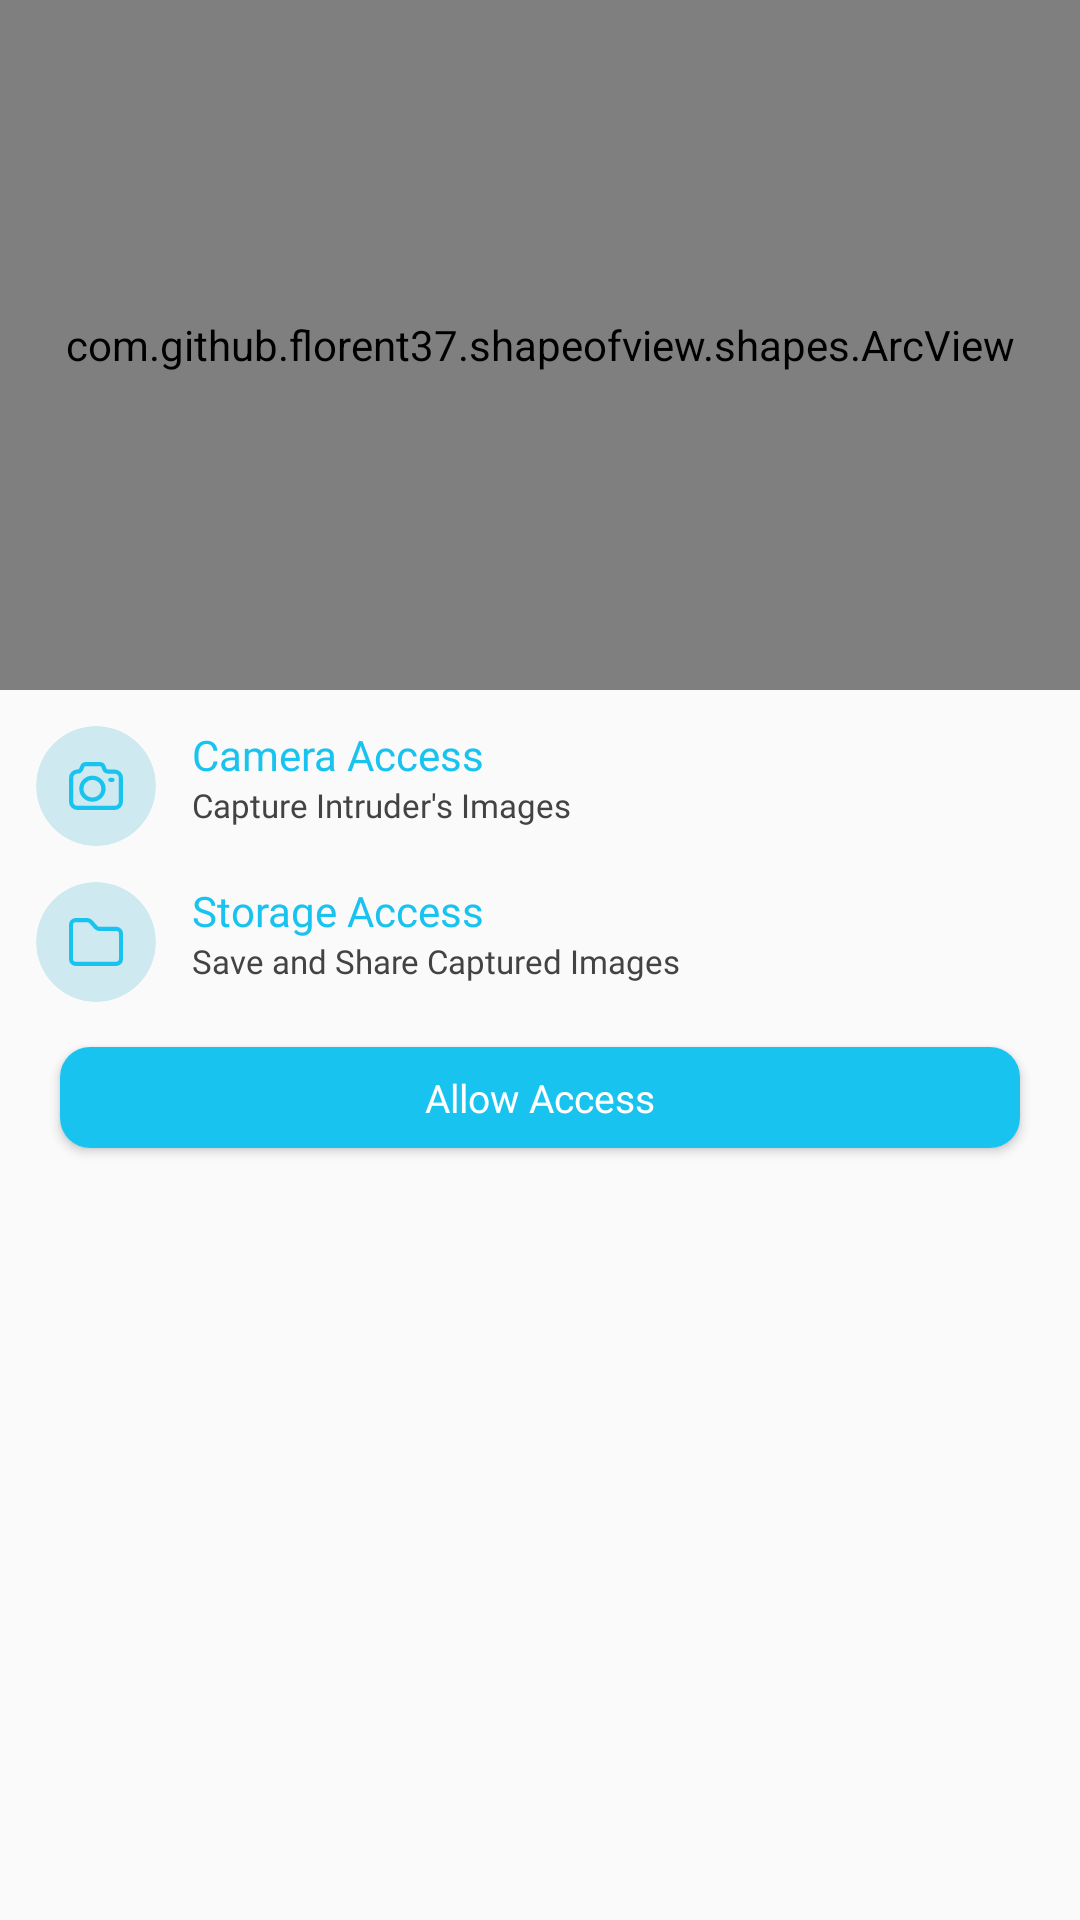

Layout XML and referenced resources for this Android screen:
<!-- AndroidManifest.xml: application theme AlarmonWrongPatternCapturSelfie -->
<!-- res/layout/wtupcp_fragment_runtime_permission.xml -->
<?xml version="1.0" encoding="utf-8"?>
<LinearLayout xmlns:android="http://schemas.android.com/apk/res/android"
    xmlns:aapt="http://schemas.android.com/aapt"
    xmlns:app="http://schemas.android.com/apk/res-auto"
    android:layout_width="match_parent"
    android:layout_height="match_parent">

    <androidx.core.widget.NestedScrollView
        android:layout_width="match_parent"
        android:layout_height="wrap_content">

        <LinearLayout
            android:layout_width="match_parent"
            android:layout_height="wrap_content"
            android:orientation="vertical">

            <com.github.florent37.shapeofview.shapes.ArcView
                android:layout_width="match_parent"
                android:layout_height="@dimen/_230sdp"
                app:shape_arc_height="@dimen/_40sdp"
                app:shape_arc_position="bottom">

                <LinearLayout
                    android:layout_width="match_parent"
                    android:layout_height="match_parent"
                    android:background="@color/colorPrimary"
                    android:orientation="vertical">

                    <TextView
                        android:layout_width="match_parent"
                        android:layout_height="match_parent"
                        android:fontFamily="@font/montserrat_semibold"
                        android:gravity="center"
                        android:text="Others Permission"
                        android:textColor="@color/white"
                        android:textSize="@dimen/_16ssp" />
                </LinearLayout>
            </com.github.florent37.shapeofview.shapes.ArcView>
            <LinearLayout android:gravity="top|center_vertical|center_horizontal|center" android:orientation="horizontal" android:layout_width="match_parent" android:layout_height="wrap_content" android:layout_marginLeft="@dimen/_12sdp" android:layout_marginTop="@dimen/_12sdp" android:layout_marginRight="@dimen/_12sdp">
                <androidx.cardview.widget.CardView android:layout_gravity="center" android:layout_width="@dimen/_40sdp" android:layout_height="@dimen/_40sdp" app:cardBackgroundColor="#cfe9f0" app:cardCornerRadius="@dimen/_20sdp" app:cardElevation="0dp">
                    <ImageView android:layout_gravity="center" android:layout_width="@dimen/_18sdp" android:layout_height="@dimen/_18sdp" android:src="@drawable/ic_photo_camera"/>
                </androidx.cardview.widget.CardView>
                <LinearLayout android:gravity="center" android:orientation="vertical" android:layout_width="match_parent" android:layout_height="wrap_content" android:layout_marginLeft="@dimen/_12sdp">
                    <TextView android:textSize="@dimen/_14ssp" android:textColor="@color/colorPrimary" android:layout_width="match_parent" android:layout_height="wrap_content" android:text="Camera Access" android:fontFamily="@font/montserrat_medium"/>
                    <TextView android:textSize="@dimen/_11ssp" android:textColor="@color/recent_activity_color" android:layout_width="match_parent" android:layout_height="wrap_content" android:text="Capture Intruder&apos;s Images" android:fontFamily="@font/montserrat_regular"/>
                </LinearLayout>
            </LinearLayout>
            <LinearLayout android:gravity="top|center_vertical|center_horizontal|center" android:orientation="horizontal" android:id="@+id/llStorage" android:layout_width="match_parent" android:layout_height="wrap_content" android:layout_marginLeft="@dimen/_12sdp" android:layout_marginTop="@dimen/_12sdp" android:layout_marginRight="@dimen/_12sdp">
                <androidx.cardview.widget.CardView android:layout_gravity="center" android:layout_width="@dimen/_40sdp" android:layout_height="@dimen/_40sdp" app:cardBackgroundColor="#cfe9f0" app:cardCornerRadius="@dimen/_20sdp" app:cardElevation="0dp">
                    <ImageView android:layout_gravity="center" android:layout_width="@dimen/_18sdp" android:layout_height="@dimen/_18sdp" android:src="@drawable/ic_folder"/>
                </androidx.cardview.widget.CardView>
                <LinearLayout android:gravity="center" android:orientation="vertical" android:layout_width="match_parent" android:layout_height="wrap_content" android:layout_marginLeft="@dimen/_12sdp">
                    <TextView android:textSize="@dimen/_14ssp" android:textColor="@color/colorPrimary" android:layout_width="match_parent" android:layout_height="wrap_content" android:text="Storage Access" android:fontFamily="@font/montserrat_medium"/>
                    <TextView android:textSize="@dimen/_11ssp" android:textColor="@color/recent_activity_color" android:layout_width="match_parent" android:layout_height="wrap_content" android:text="Save and Share Captured Images" android:fontFamily="@font/montserrat_regular"/>
                </LinearLayout>
            </LinearLayout>
            <LinearLayout android:gravity="top|center_vertical|center_horizontal|center" android:orientation="horizontal" android:visibility="gone" android:layout_width="match_parent" android:layout_height="wrap_content" android:layout_marginLeft="@dimen/_12sdp" android:layout_marginTop="@dimen/_12sdp" android:layout_marginRight="@dimen/_12sdp">
                <androidx.cardview.widget.CardView android:layout_gravity="center" android:layout_width="@dimen/_40sdp" android:layout_height="@dimen/_40sdp" app:cardBackgroundColor="#cfe9f0" app:cardCornerRadius="@dimen/_20sdp" app:cardElevation="0dp">
                    <ImageView android:layout_gravity="center" android:layout_width="@dimen/_18sdp" android:layout_height="@dimen/_18sdp" android:src="@drawable/ic_place"/>
                </androidx.cardview.widget.CardView>
                <LinearLayout android:gravity="center" android:orientation="vertical" android:layout_width="match_parent" android:layout_height="wrap_content" android:layout_marginLeft="@dimen/_12sdp">
                    <TextView android:textSize="@dimen/_14ssp" android:textColor="@color/colorPrimary" android:layout_width="match_parent" android:layout_height="wrap_content" android:text="Location Access" android:fontFamily="@font/montserrat_medium"/>
                    <TextView android:textSize="@dimen/_11ssp" android:textColor="@color/recent_activity_color" android:layout_width="match_parent" android:layout_height="wrap_content" android:text="Helps for Accurate Unlock Location" android:fontFamily="@font/montserrat_regular"/>
                </LinearLayout>
            </LinearLayout>
            <androidx.cardview.widget.CardView android:layout_width="match_parent" android:layout_height="wrap_content" android:layout_marginLeft="@dimen/_20sdp" android:layout_marginTop="@dimen/_15sdp" android:layout_marginRight="@dimen/_20sdp" android:layout_marginBottom="@dimen/_50sdp" app:cardCornerRadius="10dp">
                <TextView android:textSize="@dimen/_13ssp" android:textColor="@color/white" android:gravity="center" android:id="@+id/tvAllowAccess" android:background="@drawable/save_bg_press_unpress" android:paddingTop="@dimen/_8sdp" android:paddingBottom="@dimen/_8sdp" android:layout_width="match_parent" android:layout_height="match_parent" android:text="Allow Access" android:fontFamily="@font/montserrat_medium"/>
            </androidx.cardview.widget.CardView>
        </LinearLayout>
    </androidx.core.widget.NestedScrollView>
</LinearLayout>
<!-- resources referenced by this layout -->
<resources>
  <color name="colorPrimary">#19c3f0</color>
  <color name="recent_activity_color">#434343</color>
  <color name="white">#FFFFFF</color>
  <dimen name="_11ssp">11sp</dimen>
  <dimen name="_12sdp">12dp</dimen>
  <dimen name="_13ssp">13sp</dimen>
  <dimen name="_14ssp">14sp</dimen>
  <dimen name="_15sdp">15dp</dimen>
  <dimen name="_16ssp">16sp</dimen>
  <dimen name="_18sdp">18dp</dimen>
  <dimen name="_20sdp">20dp</dimen>
  <dimen name="_230sdp">230dp</dimen>
  <dimen name="_40sdp">40dp</dimen>
  <dimen name="_50sdp">50dp</dimen>
  <dimen name="_8sdp">8dp</dimen>
  <!-- drawable ic_folder (drawable) -->
  <?xml version="1.0" encoding="utf-8"?>
  <vector xmlns:android="http://schemas.android.com/apk/res/android" xmlns:app="http://schemas.android.com/apk/res-auto" xmlns:aapt="http://schemas.android.com/aapt" android:height="18dp" android:width="20dp" android:viewportWidth="20" android:viewportHeight="18">
      <path android:fillColor="#19c3f0" android:pathData="M17.536,3.278h-6.33a0.929,0.929 0,0 1,-0.681 -0.3L8.549,0.762a2.427,2.427 0,0 0,-1.782 -0.762h-4.3A2.549,2.549 0,0 0,0 2.621L0,15.379a2.549,2.549 0,0 0,2.464 2.621L17.547,18A2.55,2.55 0,0 0,20 15.371L20,5.898A2.549,2.549 0,0 0,17.536 3.278ZM18.493,15.378a0.99,0.99 0,0 1,-0.949 1.023L2.464,16.401a0.99,0.99 0,0 1,-0.957 -1.018L1.507,2.621a0.991,0.991 0,0 1,0.957 -1.019L6.812,1.602a0.922,0.922 0,0 1,0.66 0.28l1.965,2.2a2.406,2.406 0,0 0,1.769 0.8h6.33a0.99,0.99 0,0 1,0.957 1.018L18.493,15.374Z"/>
  </vector>
  <!-- drawable ic_place (drawable) -->
  <?xml version="1.0" encoding="utf-8"?>
  <vector xmlns:android="http://schemas.android.com/apk/res/android" xmlns:app="http://schemas.android.com/apk/res-auto" xmlns:aapt="http://schemas.android.com/aapt" android:height="22dp" android:width="18dp" android:viewportWidth="18" android:viewportHeight="22">
      <path android:fillColor="#19c3f0" android:pathData="M16.385,3.825A8.977,8.977 0,0 0,0.569 12.01a6.982,6.982 0,0 0,1.3 2.129l6.535,7.59a0.783,0.783 0,0 0,1.184 0l6.533,-7.588a6.989,6.989 0,0 0,1.3 -2.126A8.8,8.8 0,0 0,16.385 3.825ZM15.972,11.477a5.476,5.476 0,0 1,-1.026 1.662l0,0 -5.942,6.9L3.054,13.138a5.479,5.479 0,0 1,-1.028 -1.667,7.424 7.424,0 1,1 13.946,0.005Z"/>
      <path android:fillColor="#19c3f0" android:pathData="M9,4.583a4.28,4.28 0,1 0,4.28 4.28A4.285,4.285 0,0 0,9 4.583ZM9,11.614a2.751,2.751 0,1 1,2.751 -2.751A2.755,2.755 0,0 1,9 11.614Z"/>
  </vector>
  <!-- drawable save_bg_press_unpress (drawable) -->
  <?xml version="1.0" encoding="utf-8"?>
  <selector xmlns:android="http://schemas.android.com/apk/res/android" xmlns:app="http://schemas.android.com/apk/res-auto" xmlns:aapt="http://schemas.android.com/aapt">
      <item android:state_pressed="true" android:drawable="@color/colorPrimaryDark"/>
      <item android:drawable="@color/colorPrimary"/>
  </selector>
  <style name="AlarmonWrongPatternCapturSelfie" parent="AppTheme">
          <item name="android:colorPrimaryDark">@color/colorPrimaryDark</item>
          <item name="colorAccent">@color/colorPrimary</item>
          <item name="colorOnPrimary">@color/white</item>
          <item name="colorOnSecondary">@color/black</item>
          <item name="colorPrimary">@color/colorPrimary</item>
          <item name="colorPrimaryVariant">@color/colorPrimaryDark</item>
          <item name="colorSecondary">@color/teal_200</item>
          <item name="colorSecondaryVariant">@color/teal_700</item>
      </style>
  <color name="colorPrimaryDark">#16b2db</color>
  <style name="AppTheme" parent="Theme.AppCompat.Light.NoActionBar">
          
          <item name="colorPrimary">@color/colorPrimary</item>
          <item name="colorPrimaryDark">@color/colorPrimaryDark</item>
          <item name="colorAccent">@color/colorAccent</item>
      </style>
  <color name="black">#000000</color>
  <color name="teal_200">#ff03dac5</color>
  <color name="teal_700">#ff018786</color>
  <color name="colorAccent">#ff80cbc4</color>
</resources>
